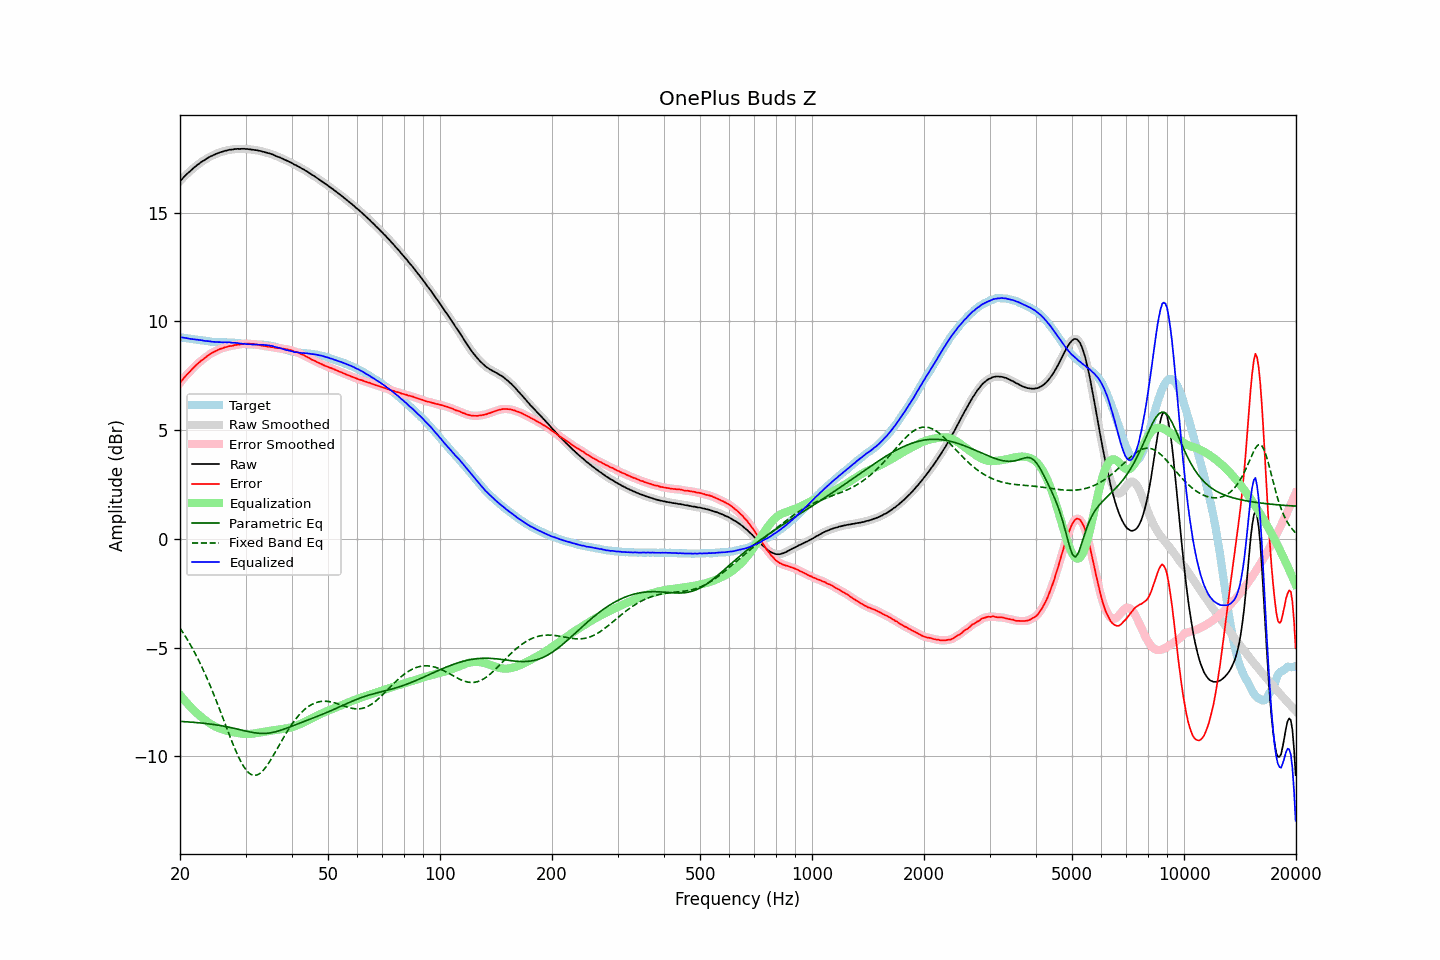

Values plotted in this chart, from the file beside it:
frequency, raw, error, smoothed, error_smoothed, equalization, parametric_eq, fixed_band_eq, equalized_raw, equalized_smoothed, target
20.00, 16.44, 7.17, 16.44, 7.17, -7.17, -8.39, -4.10, 9.27, 9.27, 9.27
20.20, 16.52, 7.26, 16.53, 7.27, -7.26, -8.40, -4.21, 9.26, 9.26, 9.26
20.40, 16.60, 7.36, 16.61, 7.36, -7.35, -8.40, -4.32, 9.25, 9.25, 9.25
20.61, 16.68, 7.44, 16.68, 7.44, -7.44, -8.41, -4.44, 9.24, 9.24, 9.24
20.81, 16.75, 7.53, 16.75, 7.53, -7.52, -8.41, -4.56, 9.23, 9.23, 9.23
21.02, 16.82, 7.61, 16.82, 7.60, -7.61, -8.42, -4.68, 9.22, 9.22, 9.22
21.23, 16.88, 7.68, 16.89, 7.68, -7.69, -8.42, -4.81, 9.20, 9.20, 9.21
21.44, 16.95, 7.76, 16.95, 7.76, -7.76, -8.43, -4.94, 9.19, 9.19, 9.19
21.66, 17.02, 7.84, 17.02, 7.84, -7.84, -8.43, -5.07, 9.18, 9.18, 9.18
21.87, 17.08, 7.91, 17.09, 7.91, -7.91, -8.44, -5.21, 9.17, 9.17, 9.17
22.09, 17.14, 7.98, 17.14, 7.98, -7.98, -8.45, -5.35, 9.16, 9.16, 9.16
22.31, 17.20, 8.05, 17.20, 8.05, -8.05, -8.45, -5.50, 9.16, 9.15, 9.15
22.54, 17.25, 8.11, 17.26, 8.12, -8.11, -8.46, -5.64, 9.14, 9.14, 9.14
22.76, 17.31, 8.19, 17.31, 8.18, -8.18, -8.47, -5.80, 9.14, 9.13, 9.13
22.99, 17.36, 8.24, 17.36, 8.24, -8.24, -8.47, -5.95, 9.12, 9.12, 9.13
23.22, 17.40, 8.29, 17.41, 8.29, -8.30, -8.48, -6.12, 9.11, 9.11, 9.12
23.45, 17.45, 8.35, 17.45, 8.35, -8.35, -8.49, -6.28, 9.10, 9.10, 9.10
23.69, 17.50, 8.41, 17.50, 8.41, -8.41, -8.50, -6.45, 9.10, 9.09, 9.09
23.92, 17.54, 8.46, 17.54, 8.46, -8.46, -8.51, -6.62, 9.09, 9.09, 9.08
24.16, 17.58, 8.51, 17.58, 8.51, -8.51, -8.52, -6.79, 9.08, 9.08, 9.07
24.40, 17.61, 8.56, 17.62, 8.56, -8.55, -8.53, -6.97, 9.06, 9.07, 9.06
24.65, 17.65, 8.60, 17.65, 8.59, -8.59, -8.54, -7.15, 9.06, 9.06, 9.06
24.89, 17.68, 8.63, 17.68, 8.63, -8.63, -8.55, -7.34, 9.05, 9.05, 9.06
25.14, 17.71, 8.66, 17.72, 8.67, -8.67, -8.56, -7.53, 9.05, 9.05, 9.05
25.39, 17.74, 8.70, 17.74, 8.70, -8.70, -8.57, -7.71, 9.04, 9.05, 9.04
25.65, 17.77, 8.73, 17.77, 8.73, -8.73, -8.58, -7.91, 9.05, 9.04, 9.04
25.91, 17.79, 8.75, 17.80, 8.76, -8.76, -8.60, -8.10, 9.04, 9.04, 9.04
26.16, 17.81, 8.78, 17.82, 8.78, -8.78, -8.61, -8.30, 9.03, 9.04, 9.04
26.43, 17.84, 8.81, 17.84, 8.80, -8.80, -8.62, -8.49, 9.04, 9.03, 9.03
26.69, 17.85, 8.82, 17.86, 8.83, -8.82, -8.64, -8.69, 9.03, 9.04, 9.03
26.96, 17.87, 8.84, 17.87, 8.84, -8.84, -8.65, -8.88, 9.03, 9.03, 9.03
27.23, 17.89, 8.87, 17.89, 8.86, -8.86, -8.67, -9.07, 9.03, 9.03, 9.03
27.50, 17.89, 8.87, 17.90, 8.87, -8.88, -8.68, -9.26, 9.02, 9.02, 9.03
27.77, 17.90, 8.88, 17.91, 8.89, -8.89, -8.70, -9.45, 9.01, 9.02, 9.02
28.05, 17.92, 8.91, 17.92, 8.90, -8.90, -8.72, -9.63, 9.02, 9.01, 9.01
28.33, 17.92, 8.92, 17.93, 8.92, -8.92, -8.73, -9.80, 9.01, 9.01, 9.01
28.62, 17.93, 8.94, 17.93, 8.93, -8.93, -8.75, -9.96, 9.00, 9.00, 9.00
28.90, 17.92, 8.93, 17.93, 8.94, -8.94, -8.77, -10.12, 8.98, 8.99, 8.99
29.19, 17.93, 8.95, 17.93, 8.95, -8.95, -8.79, -10.26, 8.98, 8.98, 8.98
29.48, 17.93, 8.97, 17.93, 8.96, -8.96, -8.80, -10.39, 8.97, 8.97, 8.97
29.78, 17.93, 8.97, 17.93, 8.97, -8.97, -8.82, -10.51, 8.97, 8.96, 8.96
30.08, 17.92, 8.97, 17.93, 8.97, -8.97, -8.84, -10.61, 8.95, 8.96, 8.95
30.38, 17.92, 8.98, 17.92, 8.97, -8.97, -8.86, -10.70, 8.95, 8.95, 8.95
30.68, 17.91, 8.97, 17.91, 8.97, -8.97, -8.87, -10.77, 8.94, 8.94, 8.94
30.99, 17.90, 8.96, 17.90, 8.97, -8.97, -8.89, -10.82, 8.94, 8.94, 8.94
31.30, 17.89, 8.96, 17.89, 8.96, -8.96, -8.90, -10.85, 8.94, 8.94, 8.94
31.61, 17.88, 8.95, 17.88, 8.95, -8.95, -8.91, -10.88, 8.93, 8.94, 8.93
31.93, 17.87, 8.94, 17.87, 8.94, -8.94, -8.92, -10.87, 8.94, 8.94, 8.94
32.24, 17.86, 8.93, 17.86, 8.93, -8.93, -8.93, -10.86, 8.94, 8.94, 8.93
32.57, 17.84, 8.91, 17.85, 8.91, -8.91, -8.94, -10.82, 8.93, 8.93, 8.93
32.89, 17.83, 8.90, 17.83, 8.90, -8.90, -8.95, -10.77, 8.93, 8.93, 8.94
33.22, 17.81, 8.88, 17.81, 8.88, -8.89, -8.95, -10.70, 8.93, 8.93, 8.93
33.55, 17.79, 8.87, 17.79, 8.87, -8.87, -8.95, -10.63, 8.92, 8.92, 8.93
33.89, 17.77, 8.86, 17.77, 8.86, -8.86, -8.95, -10.53, 8.91, 8.91, 8.91
34.23, 17.75, 8.85, 17.75, 8.85, -8.85, -8.94, -10.44, 8.90, 8.91, 8.91
34.57, 17.73, 8.83, 17.73, 8.84, -8.84, -8.93, -10.33, 8.90, 8.90, 8.90
34.92, 17.71, 8.83, 17.71, 8.83, -8.83, -8.92, -10.21, 8.89, 8.89, 8.88
35.27, 17.68, 8.82, 17.69, 8.82, -8.81, -8.91, -10.09, 8.87, 8.87, 8.87
35.62, 17.66, 8.81, 17.66, 8.80, -8.80, -8.90, -9.97, 8.86, 8.85, 8.85
35.97, 17.62, 8.79, 17.63, 8.79, -8.79, -8.88, -9.84, 8.83, 8.83, 8.84
... 635 more rows
